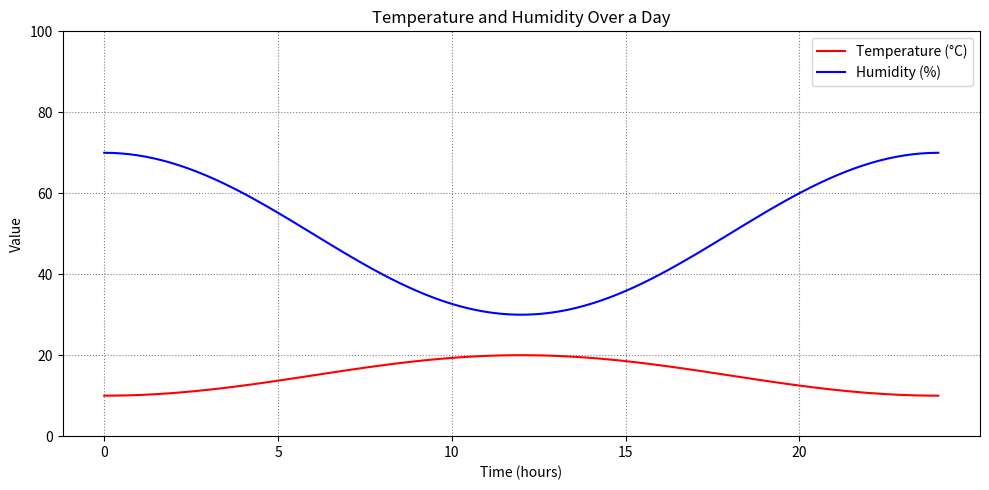

Python code for this plot: (Note: this script raises an exception after producing the figure.)
import matplotlib.pyplot as plt
import numpy as np

# Generate dummy data to match visual trends
hours = np.linspace(0, 24, 100)
temperature = 15 + 5 * np.sin(hours * np.pi / 12 - np.pi/2)  # Peaks ~20°C at 5h, dips ~10°C at 13h
humidity = 50 + 20 * np.cos(hours * np.pi / 12)             # Peaks ~70% at 0h and 24h, dips ~30% at 12h

# Create plot
plt.figure(figsize=(10, 5))

# Plot lines
plt.plot(hours, temperature, color='red', label='Temperature (°C)')
plt.plot(hours, humidity, color='blue', label='Humidity (%)')

# Customize axes
plt.xlabel('Time (hours)')
plt.ylabel('Value')
plt.title('Temperature and Humidity Over a Day')
plt.xticks([0, 5, 10, 15, 20])
plt.yticks(range(0, 101, 20))
plt.grid(True, linestyle=':', color='gray')

# Add legend
plt.legend(loc='upper right')

# Set y-axis limits to match image
plt.ylim(0, 100)

# Show plot
plt.tight_layout()
plt.savefig(r"eval_workspace_gpt5/Qwen3-VL-235b-a22b-Instruct/python/density_10.png", bbox_inches="tight")
